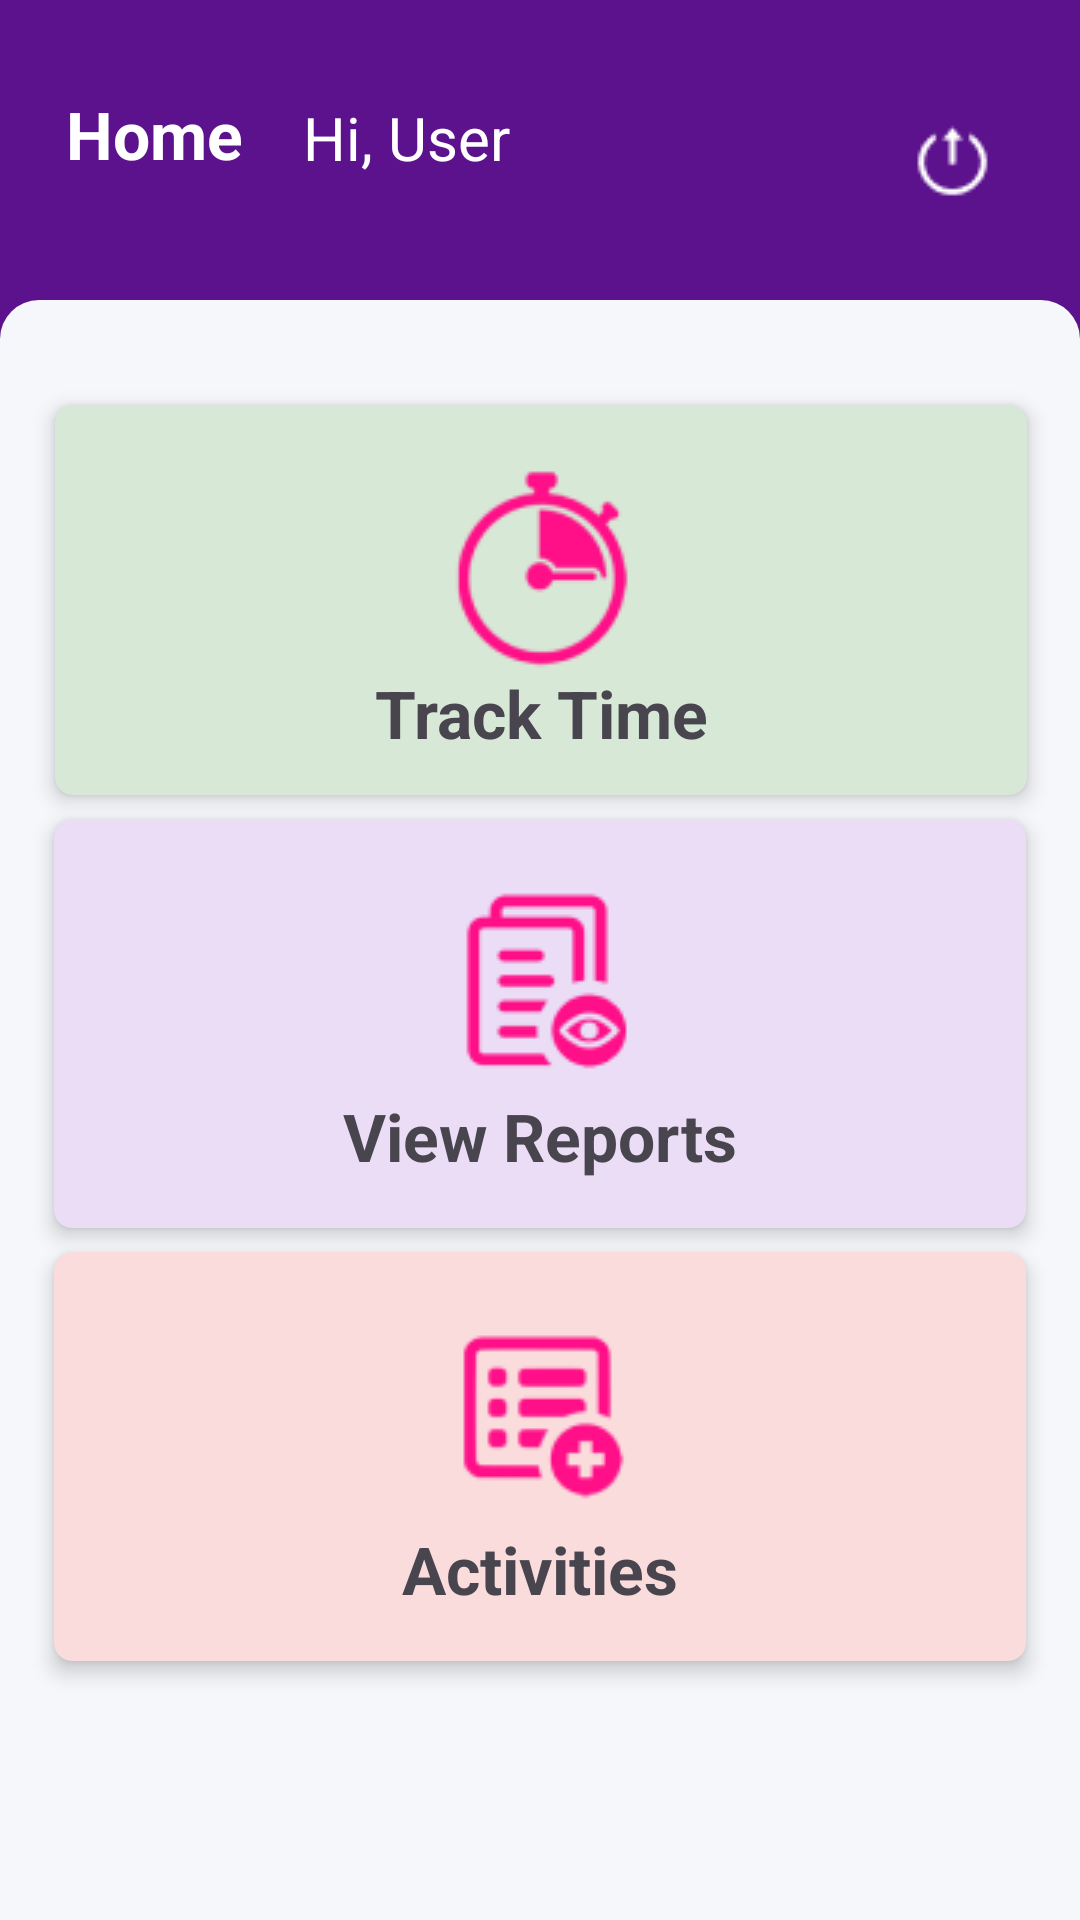

Produce the Android XML layout that renders to this screen, including the resource entries it uses.
<!-- AndroidManifest.xml: application theme Theme.TimeTrackingApp -->
<!-- res/layout/activity_home.xml -->
<?xml version="1.0" encoding="utf-8"?>
<androidx.constraintlayout.widget.ConstraintLayout
    xmlns:android="http://schemas.android.com/apk/res/android"
    xmlns:app="http://schemas.android.com/apk/res-auto"
    xmlns:tools="http://schemas.android.com/tools"
    android:layout_width="match_parent"
    android:layout_height="match_parent"
    android:background="#5c128c"
    tools:context=".Home">

    <TextView
        android:id="@+id/homeTextView"
        android:layout_width="wrap_content"
        android:layout_height="wrap_content"
        android:text="Home"
        android:textColor="#ffffff"
        android:textSize="22sp"
        android:textStyle="bold"
        app:layout_constraintBottom_toBottomOf="parent"
        app:layout_constraintEnd_toEndOf="parent"
        app:layout_constraintHorizontal_bias="0.073"
        app:layout_constraintStart_toStartOf="parent"
        app:layout_constraintTop_toTopOf="parent"
        app:layout_constraintVertical_bias="0.049" />

    <TextView
        android:id="@+id/userName"
        android:layout_width="wrap_content"
        android:layout_height="wrap_content"
        android:layout_marginStart="20dp"
        android:text="Hi, User"
        android:textColor="#ffffff"
        android:textSize="20sp"
        app:layout_constraintBottom_toBottomOf="@+id/homeTextView"
        app:layout_constraintEnd_toStartOf="@+id/logoutImage"
        app:layout_constraintHorizontal_bias="0.0"
        app:layout_constraintStart_toEndOf="@+id/homeTextView"
        app:layout_constraintTop_toTopOf="@+id/homeTextView"
        app:layout_constraintVertical_bias="1.0" />

    <ImageView
        android:id="@+id/logoutImage"
        android:layout_width="wrap_content"
        android:layout_height="wrap_content"
        android:background="@drawable/logout_button"
        app:layout_constraintBottom_toTopOf="@+id/box1"
        app:layout_constraintEnd_toEndOf="parent"
        app:layout_constraintHorizontal_bias="0.885"
        app:layout_constraintStart_toEndOf="@+id/homeTextView"
        app:layout_constraintTop_toTopOf="parent"
        app:layout_constraintVertical_bias="0.553" />

    <FrameLayout
        android:id="@+id/box1"
        android:layout_width="0dp"
        android:layout_height="match_parent"
        android:layout_marginTop="100dp"
        android:background="@drawable/box"
        app:layout_constraintEnd_toEndOf="parent"
        app:layout_constraintHorizontal_bias="1.0"
        app:layout_constraintStart_toStartOf="parent"
        app:layout_constraintTop_toTopOf="parent">

    <androidx.constraintlayout.widget.ConstraintLayout
        android:layout_width="match_parent"
        android:layout_height="match_parent">

        <androidx.cardview.widget.CardView
            android:id="@+id/trackCard"
            android:layout_width="0dp"
            android:layout_height="130dp"
            android:layout_marginTop="35dp"
            app:cardBackgroundColor="#d7e8d6"
            app:cardCornerRadius="6dp"
            app:cardElevation="4dp"
            app:contentPadding="16dp"
            app:layout_constraintEnd_toEndOf="parent"
            app:layout_constraintHorizontal_bias="0.512"
            app:layout_constraintStart_toStartOf="parent"
            app:layout_constraintTop_toTopOf="parent"
            app:layout_constraintWidth_default="percent"
            app:layout_constraintWidth_percent="0.9">

            <androidx.constraintlayout.widget.ConstraintLayout
                android:layout_width="match_parent"
                android:layout_height="match_parent">

                <ImageView
                    android:id="@+id/track_img"
                    android:layout_width="wrap_content"
                    android:layout_height="wrap_content"
                    android:src="@drawable/track_icon"
                    app:layout_constraintBottom_toBottomOf="parent"
                    app:layout_constraintEnd_toEndOf="parent"
                    app:layout_constraintStart_toStartOf="parent"
                    app:layout_constraintTop_toTopOf="parent"
                    app:layout_constraintVertical_bias="0.018" />

                <TextView
                    android:id="@+id/tracktime_text"
                    android:layout_width="wrap_content"
                    android:layout_height="wrap_content"
                    android:text="Track Time"
                    android:textSize="22dp"
                    android:textStyle="bold"
                    app:layout_constraintBottom_toBottomOf="parent"
                    app:layout_constraintEnd_toEndOf="parent"
                    app:layout_constraintStart_toStartOf="parent"
                    app:layout_constraintTop_toBottomOf="@+id/track_img" />
            </androidx.constraintlayout.widget.ConstraintLayout>
        </androidx.cardview.widget.CardView>

        <androidx.cardview.widget.CardView
        android:id="@+id/viewReportCard"
        android:layout_width="0dp"
        android:layout_height="wrap_content"
        app:layout_constraintTop_toBottomOf="@+id/trackCard"
        app:layout_constraintStart_toStartOf="parent"
        app:layout_constraintEnd_toEndOf="parent"
        app:layout_constraintWidth_default="percent"
        app:layout_constraintWidth_percent="0.9"
        android:layout_marginTop="8dp"
        app:cardCornerRadius="6dp"
        app:cardBackgroundColor="#eaddf5"
        app:cardElevation="4dp"
        app:contentPadding="16dp">
    <androidx.constraintlayout.widget.ConstraintLayout
        android:layout_width="match_parent"
        android:layout_height="match_parent">
    <ImageView
        android:id="@+id/reports_img"
        android:layout_width="wrap_content"
        android:layout_height="wrap_content"
        android:src="@drawable/view_reports"
        app:layout_constraintBottom_toBottomOf="parent"
        app:layout_constraintEnd_toEndOf="parent"
        app:layout_constraintStart_toStartOf="parent"
        app:layout_constraintTop_toTopOf="parent"
        app:layout_constraintVertical_bias="0" />

    <TextView
        android:id="@+id/reports_text"
        android:layout_width="wrap_content"
        android:layout_height="wrap_content"
        android:text="View Reports"
        android:textSize="22dp"
        android:textStyle="bold"
        app:layout_constraintBottom_toBottomOf="parent"
        app:layout_constraintEnd_toEndOf="parent"
        app:layout_constraintStart_toStartOf="parent"
        app:layout_constraintTop_toBottomOf="@+id/reports_img" />
    </androidx.constraintlayout.widget.ConstraintLayout>
    </androidx.cardview.widget.CardView>

    <androidx.cardview.widget.CardView
        android:id="@+id/activityCard"
        android:layout_width="0dp"
        android:layout_height="wrap_content"
        app:layout_constraintTop_toBottomOf="@+id/viewReportCard"
        app:layout_constraintStart_toStartOf="parent"
        app:layout_constraintEnd_toEndOf="parent"
        app:layout_constraintWidth_default="percent"
        app:layout_constraintWidth_percent="0.9"
        android:layout_marginTop="8dp"
        app:cardCornerRadius="6dp"
        app:cardBackgroundColor="#fadcdc"
        app:cardElevation="4dp"
        app:contentPadding="16dp">
    <androidx.constraintlayout.widget.ConstraintLayout
        android:layout_width="match_parent"
        android:layout_height="match_parent">

    <ImageView
        android:id="@+id/activities_img"
        android:layout_width="wrap_content"
        android:layout_height="wrap_content"
        android:src="@drawable/activities"
        app:layout_constraintBottom_toBottomOf="parent"
        app:layout_constraintEnd_toEndOf="parent"
        app:layout_constraintStart_toStartOf="parent"
        app:layout_constraintTop_toTopOf="parent"
        app:layout_constraintVertical_bias="0" />

    <TextView
        android:id="@+id/activities_text"
        android:layout_width="wrap_content"
        android:layout_height="wrap_content"
        android:text="Activities"
        android:textSize="22dp"
        android:textStyle="bold"
        app:layout_constraintBottom_toBottomOf="parent"
        app:layout_constraintEnd_toEndOf="parent"
        app:layout_constraintStart_toStartOf="parent"
        app:layout_constraintTop_toBottomOf="@+id/activities_img" />
    </androidx.constraintlayout.widget.ConstraintLayout>
    </androidx.cardview.widget.CardView>

    </androidx.constraintlayout.widget.ConstraintLayout>
    </FrameLayout>




</androidx.constraintlayout.widget.ConstraintLayout>
<!-- resources referenced by this layout -->
<resources>
  <!-- drawable activities: png bitmap (drawable, 2778 bytes) -->
  <!-- drawable box (drawable) -->
  <?xml version="1.0" encoding="utf-8"?>
  <selector xmlns:android="http://schemas.android.com/apk/res/android">
      <item>
          <shape android:shape="rectangle">
              <solid android:color="#f6f7fb"/>
              <corners
                  android:topLeftRadius="13dp"
                  android:topRightRadius="13dp"
                  />
          </shape>
      </item>
  </selector>
  <!-- drawable logout_button: png bitmap (drawable, 460 bytes) -->
  <!-- drawable track_icon: png bitmap (drawable, 3454 bytes) -->
  <!-- drawable view_reports: png bitmap (drawable, 2553 bytes) -->
  <style name="Theme.TimeTrackingApp" parent="Base.Theme.TimeTrackingApp" />
  <style name="Base.Theme.TimeTrackingApp" parent="Theme.Material3.DayNight.NoActionBar">
          
          <item name="colorPrimary">@color/buttonBackground</item>
      </style>
  <color name="buttonBackground">#FF0F88</color>
</resources>
